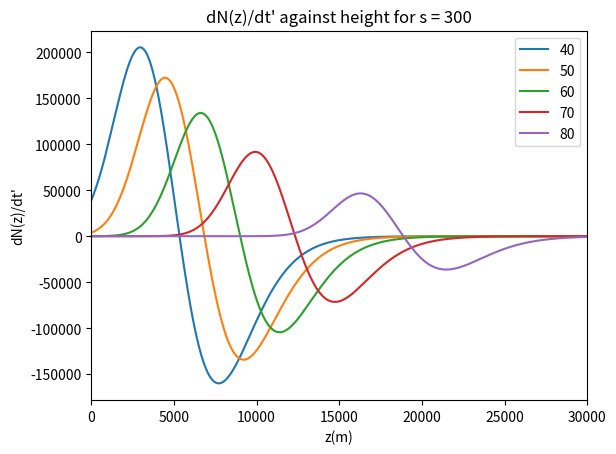
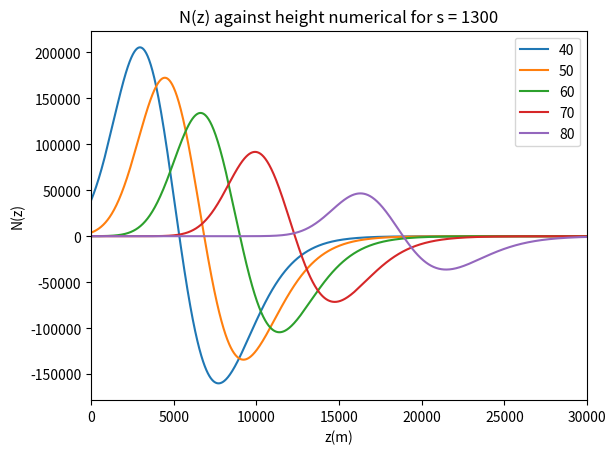

These charts were generated, in order, by the following Python code:
# -*- coding: utf-8 -*-
"""
Created on Tue Apr 13 20:56:38 2021

@author: annee
"""

import  math   as math  
import cmath  as  cmath
import numpy as np
import matplotlib.pyplot as plt
from scipy.optimize import curve_fit


#s = 200
#d = 100
z = np.linspace(100000,1,10000)
#y = np.linspace(-100000,100000, 10000)
#x = np.linspace(-100000,100000, 10000)



hoek = range(40,90,10)
afstanden = range(100, 2200, 400)
lines0 = []
lines1 = []
lines2 = []
lines3 = []
lines4 = []
plt.figure(dpi=100)#Gepasseerde massa
for t in hoek:
    
    theta = t * (np.pi/180)
    #theta = 80 * (np.pi/180)
    
    h = 1 # m --> hoogte pannenkoek
    
    s = 1300
    d = s/(np.cos(theta))
    #s = d * np.cos(theta)
    
    x = d#np.linspace(-d,d,10000)
    yy = d**2 - x**2
    y = np.sqrt(yy)
    xx = d**2 - y**2
    
#    x = 300
#    y = 400
#    d = np.sqrt(x**2 + y**2)
#    s = d*np.cos(theta)
    
    l = (z - d*np.sin(theta))/(np.cos(theta))
    ctpi = -l
    C = 1.168 * 10**(-4) #m
    R = 6300 * 10**3 #m
    rho_0 = 1168
    a = -R + (l**2 + R**2 + 2*R*l* np.cos(theta))**0.5 
    rho = rho_0 * np.exp(-C*a) #meter
    k = 0.226*rho_0*10**(-6)
    n = 1 + (0.226*rho_0*10**(-6))/(l*C*np.cos(theta)) - (0.226*rho_0*10**(-6)*np.exp(-C*l*np.cos(theta)))/(l*C*np.cos(theta))# 10**(-6) is voor de van meter naar centimeter --> n is dimensie loos

    #s = d * np.cos(theta)

    cti = n * ((-ctpi)**2 + s**2)**0.5 + ctpi
    an = (k/((-ctpi)**2 * C * np.cos(theta))) * (1 - np.exp(C * ctpi * np.cos(theta))) + k/ctpi * np.exp(C * ctpi * np.cos(theta))
    acti_1 = an * ((-ctpi)**2 + s**2)**0.5
    acti_2 = n * (ctpi / (((-ctpi)**2 + s**2)**0.5))
    acti_3 = 1
    acti = acti_1 + acti_2 + acti_3
    D = acti
    
    X = (1168/(C * np.cos(theta))) * np.exp(-C * l * np.cos(theta)) * 10**(-4) # macht voor per centimeter


    #Bepaling shower maximum L
    X_max = 700 #* 10**4
    L_max = (np.log(rho_0 / (C * X_max * np.cos(theta))))/(C * np.cos(theta))
    Z_max = L_max * np.cos(theta) + d*np.sin(theta)
    n_L = 1 + (0.226*rho_0*10**(-6))/(L_max*C*np.cos(theta)) - (0.226*rho_0*10**(-6)*np.exp(-C*L_max*np.cos(theta)))/(L_max*C*np.cos(theta))
    an_L = (k/((-(-L_max))**2 * C * np.cos(theta))) * (1 - np.exp(C * (-L_max) * np.cos(theta))) + k/(-L_max) * np.exp(C * (-L_max) * np.cos(theta))
    acti_1_L = an_L * ((-(-L_max))**2 + s**2)**0.5
    acti_2_L = n_L * ((-L_max) / (((-(-L_max))**2 + s**2)**0.5))
    acti_3_L = 1
    acti_L = np.abs(acti_1_L + acti_2_L + acti_3_L)
    
    #Number of particles distribution N
    Ep = 10**19 # eV
    Ne = 6 * (Ep / 10**10)
    
    X_0 = 36.7# * 10**4 # g/m2
    S = (3*X/X_0)/(X/X_0 + 2 * (X_max/X_0))
    Ft = np.exp((X - X_max - 1.5 * X * np.log(S))/X_0)
    b = 1
    L = 3.9 #m
    Fp = (h**b) * np.exp(-2*h/L) * (4/L**2)
    N = Ne * Ft * Fp
    
    # Charge excess potential
    epsilon = 0.6
    Cx = 0.15+0.15*(rho/1225)**epsilon
    A_0 = (Cx*N)/D
    
    # Geomagnetic potential
    alpha = 1
    v_0 = 0.02 #c
    v_z = 0.04
    v = v_0 + (v_z - v_0)*(1 - (rho/1225))**alpha
    A_x = (v*N)/D
    
    #verhouding Charge excess en geomagnetic
    CG = Cx/v#A_0/A_x
   
    #bepalen dAx/dx 
    avt = (v_0 - v_z)*(1/1225)**alpha * ((alpha*rho_0*C*(R*np.cos(theta) - ctpi))/(np.sqrt(((-ctpi)**2 + R**2 - 2*R*ctpi* np.cos(theta)))) * np.exp(-alpha*C*a)) 
    
    #aNX = Ne*Fp*((np.exp((-(3*X*np.log((3*X)/(X_0*(X/X_0+(2*X_max)/X_0))))/2+X-X_max)/X_0)*(-(3*np.log((3*X)/(X_0*(X/X_0+(2*X_max)/X_0))))/2-(X_0*(X/X_0+(2*X_max)/X_0)*(3/(X_0*(X/X_0+(2*X_max)/X_0))-(3*X)/(X_0**2*(X/X_0+(2*X_max)/X_0)**2)))/2+1))/X_0)
    #aNX = Ne*Fp*(-(np.exp((-(3*X*np.log((3*X)/(X_0*(X/X_0+(2*X_max)/X_0))))/2+X-X_max)/X_0)*((3*X+6*X_max)*np.log((3*X)/(X_0*(X/X_0+(2*X_max)/X_0)))-2*X+2*X_max))/(2*X_0*(X+2*X_max)))
    aNX = Ne*Fp*((np.exp((-(3*X*np.log((3*X)/(X_0*(X/X_0+(2*X_max)/X_0))))/2+X-X_max)/X_0)*((3*X+6*X_max)*np.log((3*X)/(X_0*(X/X_0+(2*X_max)/X_0)))-2*X+2*X_max))/(2*X_0*(X+2*X_max)))
    aXt = rho_0 * np.exp(C*ctpi*np.cos(theta)) * 10**(-4)
    aNt = aNX*aXt
    
    ant = np.exp(C*ctpi*np.cos(theta)) * ((2*k)/(ctpi**3*C*np.cos(theta)) - (2*k)/(ctpi**2) + (k*C*np.cos(theta))/(ctpi)) - (2*k)/(ctpi**3 * C*np.cos(theta))
    asqrtt = ((2*np.cos(theta)**3*(np.cos(theta)*l-z))/np.sin(theta)**2+2*l)/(2*np.sqrt((np.cos(theta)**2*(np.cos(theta)*l-z)**2)/np.sin(theta)**2+l**2))
    aD1t = (ant*np.sqrt(ctpi**2 + s**2) + asqrtt*an)
    #aD1t = -(ant*np.sqrt(ctpi**2 + s**2) + asqrtt*an)
    
    a1_sqrtt = (l*((2*np.cos(theta)**3*(np.cos(theta)*l-z))/np.sin(theta)**2+2*l))/(2*((np.cos(theta)**2*(np.cos(theta)*l-z)**2)/np.sin(theta)**2+l**2)**(3/2))-1/np.sqrt((np.cos(theta)**2*(np.cos(theta)*l-z)**2)/np.sin(theta)**2+l**2)
    aD2t = (an * (ctpi)/(np.sqrt((-ctpi)**2 + s**2)) + a1_sqrtt * n)
    #aD2t = -(an * (ctpi)/(np.sqrt((-ctpi)**2 + s**2)) + a1_sqrtt * n)
    
    aDt = aD1t + aD2t
    
    avN = avt*N + aNt*v
    #avN = 0.4081632653e-3 * (v_z - v_0) * (1 - rho_0 * np.exp(-C * (-R + (ctpi ** 2 + R ** 2 - 2 * R * ctpi * np.cos(theta)) ** 0.5e0)) / 1225) ** alpha * alpha * rho_0 * C * (ctpi ** 2 + R ** 2 - 2 * R * ctpi * np.cos(theta)) ** (-0.5e0) * (2 * ctpi - 2 * R * np.cos(theta)) * np.exp(-C * (-R + (ctpi ** 2 + R ** 2 - 2 * R * ctpi * np.cos(theta)) ** 0.5e0)) / (1 - rho_0 * np.exp(-C * (-R + (ctpi ** 2 + R ** 2 - 2 * R * ctpi * np.cos(theta)) ** 0.5e0)) / 1225) * Ne * Fp * np.exp((0.73e2 / 0.625e3 / C / np.cos(theta) * np.exp(C * ctpi * np.cos(theta)) - X_max - 0.1752000000e0 / C / np.cos(theta) * np.exp(C * ctpi * np.cos(theta)) * np.log(0.219e3 / 0.625e3 / C / np.cos(theta) * np.exp(C * ctpi * np.cos(theta)) / X_0 / (0.73e2 / 0.625e3 / C / np.cos(theta) * np.exp(C * ctpi * np.cos(theta)) / X_0 + 2 * X_max / X_0))) / X_0) + (v_0 + (v_z - v_0) * (1 - rho_0 * np.exp(-C * (-R + (ctpi ** 2 + R ** 2 - 2 * R * ctpi * np.cos(theta)) ** 0.5e0)) / 1225) ** alpha) * Ne * Fp * (0.73e2 / 0.625e3 * np.exp(C * ctpi * np.cos(theta)) - 0.1752000000e0 * np.exp(C * ctpi * np.cos(theta)) * np.log(0.219e3 / 0.625e3 / C / np.cos(theta) * np.exp(C * ctpi * np.cos(theta)) / X_0 / (0.73e2 / 0.625e3 / C / np.cos(theta) * np.exp(C * ctpi * np.cos(theta)) / X_0 + 2 * X_max / X_0)) - 0.5000000000e0 * (0.219e3 / 0.625e3 * np.exp(C * ctpi * np.cos(theta)) / X_0 / (0.73e2 / 0.625e3 / C / np.cos(theta) * np.exp(C * ctpi * np.cos(theta)) / X_0 + 2 * X_max / X_0) - 0.15987e5 / 0.390625e6 / C / np.cos(theta) * np.exp(C * ctpi * np.cos(theta)) ** 2 / X_0 ** 2 / (0.73e2 / 0.625e3 / C / np.cos(theta) * np.exp(C * ctpi * np.cos(theta)) / X_0 + 2 * X_max / X_0) ** 2) * X_0 * (0.73e2 / 0.625e3 / C / np.cos(theta) * np.exp(C * ctpi * np.cos(theta)) / X_0 + 2 * X_max / X_0)) / X_0 * np.exp((0.73e2 / 0.625e3 / C / np.cos(theta) * np.exp(C * ctpi * np.cos(theta)) - X_max - 0.1752000000e0 / C / np.cos(theta) * np.exp(C * ctpi * np.cos(theta)) * np.log(0.219e3 / 0.625e3 / C / np.cos(theta) * np.exp(C * ctpi * np.cos(theta)) / X_0 / (0.73e2 / 0.625e3 / C / np.cos(theta) * np.exp(C * ctpi * np.cos(theta)) / X_0 + 2 * X_max / X_0))) / X_0)
    a1_D = (-1/(D**2))*aDt
    #a1_D = -0.1e1 / (k / ctpi ** 2 / C / np.cos(theta) * (1 - np.exp(C * ctpi * np.cos(theta))) + k / ctpi * np.exp(C * ctpi * np.cos(theta)) * (ctpi ** 2 + s ** 2) ** 0.5e0 + (1 - 0.2260000000e-6 * rho_0 / ctpi / C / np.cos(theta) + 0.2260000000e-6 * rho_0 * np.exp(C * ctpi * np.cos(theta)) / ctpi / C / np.cos(theta)) * ctpi * (ctpi ** 2 + s ** 2) ** (-0.5e0) + 1) ** 2 * (-2 * k / ctpi ** 3 / C / np.cos(theta) * (1 - np.exp(C * ctpi * np.cos(theta))) - k / ctpi ** 2 * np.exp(C * ctpi * np.cos(theta)) - k / ctpi ** 2 * np.exp(C * ctpi * np.cos(theta)) * (ctpi ** 2 + s ** 2) ** 0.5e0 + k / ctpi * C * np.cos(theta) * np.exp(C * ctpi * np.cos(theta)) * (ctpi ** 2 + s ** 2) ** 0.5e0 + 0.10e1 * k * np.exp(C * ctpi * np.cos(theta)) * (ctpi ** 2 + s ** 2) ** (-0.5e0) + (0.2260000000e-6 * rho_0 / ctpi ** 2 / C / np.cos(theta) + 0.2260000000e-6 * rho_0 * np.exp(C * ctpi * np.cos(theta)) / ctpi - 0.2260000000e-6 * rho_0 * np.exp(C * ctpi * np.cos(theta)) / ctpi ** 2 / C / np.cos(theta)) * ctpi * (ctpi ** 2 + s ** 2) ** (-0.5e0) + (1 - 0.2260000000e-6 * rho_0 / ctpi / C / np.cos(theta) + 0.2260000000e-6 * rho_0 * np.exp(C * ctpi * np.cos(theta)) / ctpi / C / np.cos(theta)) * (ctpi ** 2 + s ** 2) ** (-0.5e0) - 0.10e1 * (1 - 0.2260000000e-6 * rho_0 / ctpi / C / np.cos(theta) + 0.2260000000e-6 * rho_0 * np.exp(C * ctpi * np.cos(theta)) / ctpi / C / np.cos(theta)) * ctpi ** 2 * (ctpi ** 2 + s ** 2) ** (-0.15e1))
    aAx = avN * (1/D) + a1_D * (v*N)

    
    E_x = aAx
    #E_x = 0.4081632653e-3 * (v_z - v_0) * (1 - rho_0 * np.exp(-C * (-R + (l ** 2 + R ** 2 + 2 * R * l * np.cos(theta)) ** 0.5e0)) / 1225) ** alpha * alpha * rho_0 * C * (l ** 2 + R ** 2 + 2 * R * l * np.cos(theta)) ** (-0.5e0) * (2 * l + 2 * R * np.cos(theta)) * np.exp(-C * (-R + (l ** 2 + R ** 2 + 2 * R * l * np.cos(theta)) ** 0.5e0)) / (1 - rho_0 * np.exp(-C * (-R + (l ** 2 + R ** 2 + 2 * R * l * np.cos(theta)) ** 0.5e0)) / 1225) * Ne * Fp * np.exp((0.73e2 / 0.625e3 / C / np.cos(theta) * np.exp(-C * l * np.cos(theta)) - X_max - 0.1752000000e0 / C / np.cos(theta) * np.exp(-C * l * np.cos(theta)) * np.log(0.219e3 / 0.625e3 / C / np.cos(theta) * np.exp(-C * l * np.cos(theta)) / X_0 / (0.73e2 / 0.625e3 / C / np.cos(theta) * np.exp(-C * l * np.cos(theta)) / X_0 + 2 * X_max / X_0))) / X_0) / ((k / l ** 2 / C / np.cos(theta) * (1 - np.exp(-C * l * np.cos(theta))) - k / l * np.exp(-C * l * np.cos(theta))) * (l ** 2 + s ** 2) ** 0.5e0 - (1 + 0.2260000000e-6 * rho_0 / l / C / np.cos(theta) - 0.2260000000e-6 * rho_0 * np.exp(-C * l * np.cos(theta)) / l / C / np.cos(theta)) * l * (l ** 2 + s ** 2) ** (-0.5e0) + 1) + (v_0 + (v_z - v_0) * (1 - rho_0 * np.exp(-C * (-R + (l ** 2 + R ** 2 + 2 * R * l * np.cos(theta)) ** 0.5e0)) / 1225) ** alpha) * Ne * Fp * (-0.73e2 / 0.625e3 * np.exp(-C * l * np.cos(theta)) + 0.1752000000e0 * np.exp(-C * l * np.cos(theta)) * np.log(0.219e3 / 0.625e3 / C / np.cos(theta) * np.exp(-C * l * np.cos(theta)) / X_0 / (0.73e2 / 0.625e3 / C / np.cos(theta) * np.exp(-C * l * np.cos(theta)) / X_0 + 2 * X_max / X_0)) - 0.5000000000e0 * (-0.219e3 / 0.625e3 * np.exp(-C * l * np.cos(theta)) / X_0 / (0.73e2 / 0.625e3 / C / np.cos(theta) * np.exp(-C * l * np.cos(theta)) / X_0 + 2 * X_max / X_0) + 0.15987e5 / 0.390625e6 / C / np.cos(theta) * np.exp(-C * l * np.cos(theta)) ** 2 / X_0 ** 2 / (0.73e2 / 0.625e3 / C / np.cos(theta) * np.exp(-C * l * np.cos(theta)) / X_0 + 2 * X_max / X_0) ** 2) * X_0 * (0.73e2 / 0.625e3 / C / np.cos(theta) * np.exp(-C * l * np.cos(theta)) / X_0 + 2 * X_max / X_0)) / X_0 * np.exp((0.73e2 / 0.625e3 / C / np.cos(theta) * np.exp(-C * l * np.cos(theta)) - X_max - 0.1752000000e0 / C / np.cos(theta) * np.exp(-C * l * np.cos(theta)) * np.log(0.219e3 / 0.625e3 / C / np.cos(theta) * np.exp(-C * l * np.cos(theta)) / X_0 / (0.73e2 / 0.625e3 / C / np.cos(theta) * np.exp(-C * l * np.cos(theta)) / X_0 + 2 * X_max / X_0))) / X_0) / ((k / l ** 2 / C / np.cos(theta) * (1 - np.exp(-C * l * np.cos(theta))) - k / l * np.exp(-C * l * np.cos(theta))) * (l ** 2 + s ** 2) ** 0.5e0 - (1 + 0.2260000000e-6 * rho_0 / l / C / np.cos(theta) - 0.2260000000e-6 * rho_0 * np.exp(-C * l * np.cos(theta)) / l / C / np.cos(theta)) * l * (l ** 2 + s ** 2) ** (-0.5e0) + 1) - (v_0 + (v_z - v_0) * (1 - rho_0 * np.exp(-C * (-R + (l ** 2 + R ** 2 + 2 * R * l * np.cos(theta)) ** 0.5e0)) / 1225) ** alpha) * Ne * Fp * np.exp((0.73e2 / 0.625e3 / C / np.cos(theta) * np.exp(-C * l * np.cos(theta)) - X_max - 0.1752000000e0 / C / np.cos(theta) * np.exp(-C * l * np.cos(theta)) * np.log(0.219e3 / 0.625e3 / C / np.cos(theta) * np.exp(-C * l * np.cos(theta)) / X_0 / (0.73e2 / 0.625e3 / C / np.cos(theta) * np.exp(-C * l * np.cos(theta)) / X_0 + 2 * X_max / X_0))) / X_0) / ((k / l ** 2 / C / np.cos(theta) * (1 - np.exp(-C * l * np.cos(theta))) - k / l * np.exp(-C * l * np.cos(theta))) * (l ** 2 + s ** 2) ** 0.5e0 - (1 + 0.2260000000e-6 * rho_0 / l / C / np.cos(theta) - 0.2260000000e-6 * rho_0 * np.exp(-C * l * np.cos(theta)) / l / C / np.cos(theta)) * l * (l ** 2 + s ** 2) ** (-0.5e0) + 1) ** 2 * ((-2 * k / l ** 3 / C / np.cos(theta) * (1 - np.exp(-C * l * np.cos(theta))) + 2 * k / l ** 2 * np.exp(-C * l * np.cos(theta)) + k / l * C * np.cos(theta) * np.exp(-C * l * np.cos(theta))) * (l ** 2 + s ** 2) ** 0.5e0 + 0.10e1 * (k / l ** 2 / C / np.cos(theta) * (1 - np.exp(-C * l * np.cos(theta))) - k / l * np.exp(-C * l * np.cos(theta))) * (l ** 2 + s ** 2) ** (-0.5e0) * l - (-0.2260000000e-6 * rho_0 / l ** 2 / C / np.cos(theta) + 0.2260000000e-6 * rho_0 * np.exp(-C * l * np.cos(theta)) / l + 0.2260000000e-6 * rho_0 * np.exp(-C * l * np.cos(theta)) / l ** 2 / C / np.cos(theta)) * l * (l ** 2 + s ** 2) ** (-0.5e0) - (1 + 0.2260000000e-6 * rho_0 / l / C / np.cos(theta) - 0.2260000000e-6 * rho_0 * np.exp(-C * l * np.cos(theta)) / l / C / np.cos(theta)) * (l ** 2 + s ** 2) ** (-0.5e0) + 0.10e1 * (1 + 0.2260000000e-6 * rho_0 / l / C / np.cos(theta) - 0.2260000000e-6 * rho_0 * np.exp(-C * l * np.cos(theta)) / l / C / np.cos(theta)) * l ** 2 * (l ** 2 + s ** 2) ** (-0.15e1))
    
    e_0 = 55.26349406 # e2⋅GeV−1⋅fm−1
    #e_0 = 8.8541878128 * 10**(-12) # F⋅m−1
    schaling = 1/(4*np.pi*e_0)
    E_x = schaling * E_x


    
    lines0.append(plt.plot(a,aNt)[0])
    #lines0.append(plt.plot(a,aD)[0])
    #lines0.append(plt.plot(a,atx)[0])



plt.legend(lines0, hoek)
#plt.plot(x,l)
#plt.yscale("log")
#plt.xscale("log")
#plt.ylim([-2e5,3e5])
plt.xlim([0,30000])
#plt.xlim([20,140])
plt.title("dN(z)/dt' against height for s = 300")
plt.xlabel("z(m)")
plt.ylabel("dN(z)/dt'")
plt.show()

plt.figure(dpi=100)#Gepasseerde massa
for t in hoek:
    
    theta = t * (np.pi/180)
    #theta = 80 * (np.pi/180)
    
    delta = 1
    
    h = 1 # m --> hoogte pannenkoek
    
    s = 1300
    d = s/(np.cos(theta))
    #s = d * np.cos(theta)
    
    
    x = d#np.linspace(-d,d,10000)
    x_d = x + delta
    
    yy = d**2 - x**2
    y = np.sqrt(yy)
    xx = d**2 - y**2
    
#    x = 300
#    y = 400
#    d = np.sqrt(x**2 + y**2)
#    s = d*np.cos(theta)
    
    l = (z - d*np.sin(theta))/(np.cos(theta))
    ctpi = -l
    ctpi_d = -l + delta
    l_d = -ctpi_d
    d_d = (l_d*np.cos(theta) - z)/(-np.sin(theta))
    s_d = d_d * np.cos(theta)
    
    C = 1.168 * 10**(-4) #m
    R = 6300 * 10**3 #m
    rho_0 = 1168
    
    a = -R + (l**2 + R**2 + 2*R*l* np.cos(theta))**0.5 
    a_d = -R + (l_d**2 + R**2 + 2*R*l_d* np.cos(theta))**0.5
    rho = rho_0 * np.exp(-C*a) #meter
    rho_d = rho_0 * np.exp(-C*a_d) #meter
    k = 0.226*rho_0*10**(-6)
    n = 1 + (0.226*rho_0*10**(-6))/(l*C*np.cos(theta)) - (0.226*rho_0*10**(-6)*np.exp(-C*l*np.cos(theta)))/(l*C*np.cos(theta))# 10**(-6) is voor de van meter naar centimeter --> n is dimensie loos
    n_d = 1 + (0.226*rho_0*10**(-6))/(l_d*C*np.cos(theta)) - (0.226*rho_0*10**(-6)*np.exp(-C*l_d*np.cos(theta)))/(l_d*C*np.cos(theta))

    #s = d * np.cos(theta)

    cti = n * ((-ctpi)**2 + s**2)**0.5 + ctpi
    cti_d = n_d * ((-ctpi_d)**2 + s_d**2)**0.5 + ctpi_d
    an = (k/((-ctpi)**2 * C * np.cos(theta))) * (1 - np.exp(C * ctpi * np.cos(theta))) + k/ctpi * np.exp(C * ctpi * np.cos(theta))
    an_d = (k/((-ctpi_d)**2 * C * np.cos(theta))) * (1 - np.exp(C * ctpi_d * np.cos(theta))) + k/ctpi_d * np.exp(C * ctpi_d * np.cos(theta))
    acti_1 = an * ((-ctpi)**2 + s**2)**0.5
    acti_1_d = an_d * ((-ctpi_d)**2 + s_d**2)**0.5
    acti_2 = n * (ctpi / (((-ctpi)**2 + s**2)**0.5))
    acti_2_d = n_d * (ctpi_d / (((-ctpi_d)**2 + s_d**2)**0.5))
    acti_3 = 1
    acti = acti_1 + acti_2 + acti_3
    acti_d = acti_1_d + acti_2_d + acti_3
    D = acti
    D_d = acti_d
    
    X = (1168/(C * np.cos(theta))) * np.exp(-C * l * np.cos(theta)) * 10**(-4) # macht voor per centimeter
    X_d = (1168/(C * np.cos(theta))) * np.exp(-C * l_d * np.cos(theta)) * 10**(-4)


    #Bepaling shower maximum L
    X_max = 700 #* 10**4
    L_max = (np.log(rho_0 / (C * X_max * np.cos(theta))))/(C * np.cos(theta))
    Z_max = L_max * np.cos(theta) + d*np.sin(theta)
    n_L = 1 + (0.226*rho_0*10**(-6))/(L_max*C*np.cos(theta)) - (0.226*rho_0*10**(-6)*np.exp(-C*L_max*np.cos(theta)))/(L_max*C*np.cos(theta))
    an_L = (k/((-(-L_max))**2 * C * np.cos(theta))) * (1 - np.exp(C * (-L_max) * np.cos(theta))) + k/(-L_max) * np.exp(C * (-L_max) * np.cos(theta))
    acti_1_L = an_L * ((-(-L_max))**2 + s**2)**0.5
    acti_2_L = n_L * ((-L_max) / (((-(-L_max))**2 + s**2)**0.5))
    acti_3_L = 1
    acti_L = np.abs(acti_1_L + acti_2_L + acti_3_L)
    
    #Number of particles distribution N
    Ep = 10**19 # eV
    Ne = 6 * (Ep / 10**10)
    
    X_0 = 36.7# * 10**4 # g/m2
    S = (3*X/X_0)/(X/X_0 + 2 * (X_max/X_0))
    S_d = (3*X_d/X_0)/(X_d/X_0 + 2 * (X_max/X_0))
    Ft = np.exp((X - X_max - 1.5 * X * np.log(S))/X_0)
    Ft_d = np.exp((X_d - X_max - 1.5 * X_d * np.log(S_d))/X_0)
    b = 1
    L = 3.9 #m
    Fp = (h**b) * np.exp(-2*h/L) * (4/L**2)
    N = Ne * Ft * Fp
    N_d = Ne * Ft_d * Fp
    
    # Charge excess potential
    epsilon = 0.6
    Cx = 0.15+0.15*(rho/1225)**epsilon
    Cx_d = 0.15+0.15*(rho_d/1225)**epsilon
    A_0 = (Cx*N)/D
    A_0_d = (Cx_d*N_d)/D_d
    
    # Geomagnetic potential
    alpha = 1
    v_0 = 0.02 #c
    v_z = 0.04
    v = v_0 + (v_z - v_0)*(1 - (rho/1225))**alpha
    v_d = v_0 + (v_z - v_0)*(1 - (rho_d/1225))**alpha 
    A_x = (v*N)/D
    A_x_d = (v_d * N_d)/D_d
    
    #verhouding Charge excess en geomagnetic
    CG = Cx/v#A_0/A_x
   
    #bepalen dA0/dx 
    E_x = (A_x - A_x_d)/(delta)
    
    aN = (N - N_d)/(delta)
    aD = (D - D_d)/(delta)
    av = (v - v_d)/(delta)
    avN = (v*N - v_d * N_d)/(delta)
    a1_Dt = (1/D - 1/D_d)/delta
    aD1 = (acti_1 - acti_1_d)/delta
    aD2 = (acti_2 - acti_2_d)/delta
    
    A_1 = avN * (1/D) + a1_Dt * (v*N)
    
    e_0 = 55.26349406 # e2⋅GeV−1⋅fm−1
    #e_0 = 8.8541878128 * 10**(-12) # F⋅m−1
    schaling = 1/(4*np.pi*e_0)
    E_x = schaling * E_x
    


    lines0.append(plt.plot(a, aN)[0])
    #lines0.append(plt.plot(a,aD)[0])
    #lines0.append(plt.plot(a,atx)[0])



plt.legend(lines0, hoek)
#plt.plot(x,l)
#plt.yscale("log")
#plt.xscale("log")
#plt.ylim([-2e5,3e5])
plt.xlim([0,30000])
#plt.xlim([20,140])
plt.title("N(z) against height numerical for s = 1300")
plt.xlabel("z(m)")
plt.ylabel("N(z)")
plt.show()

